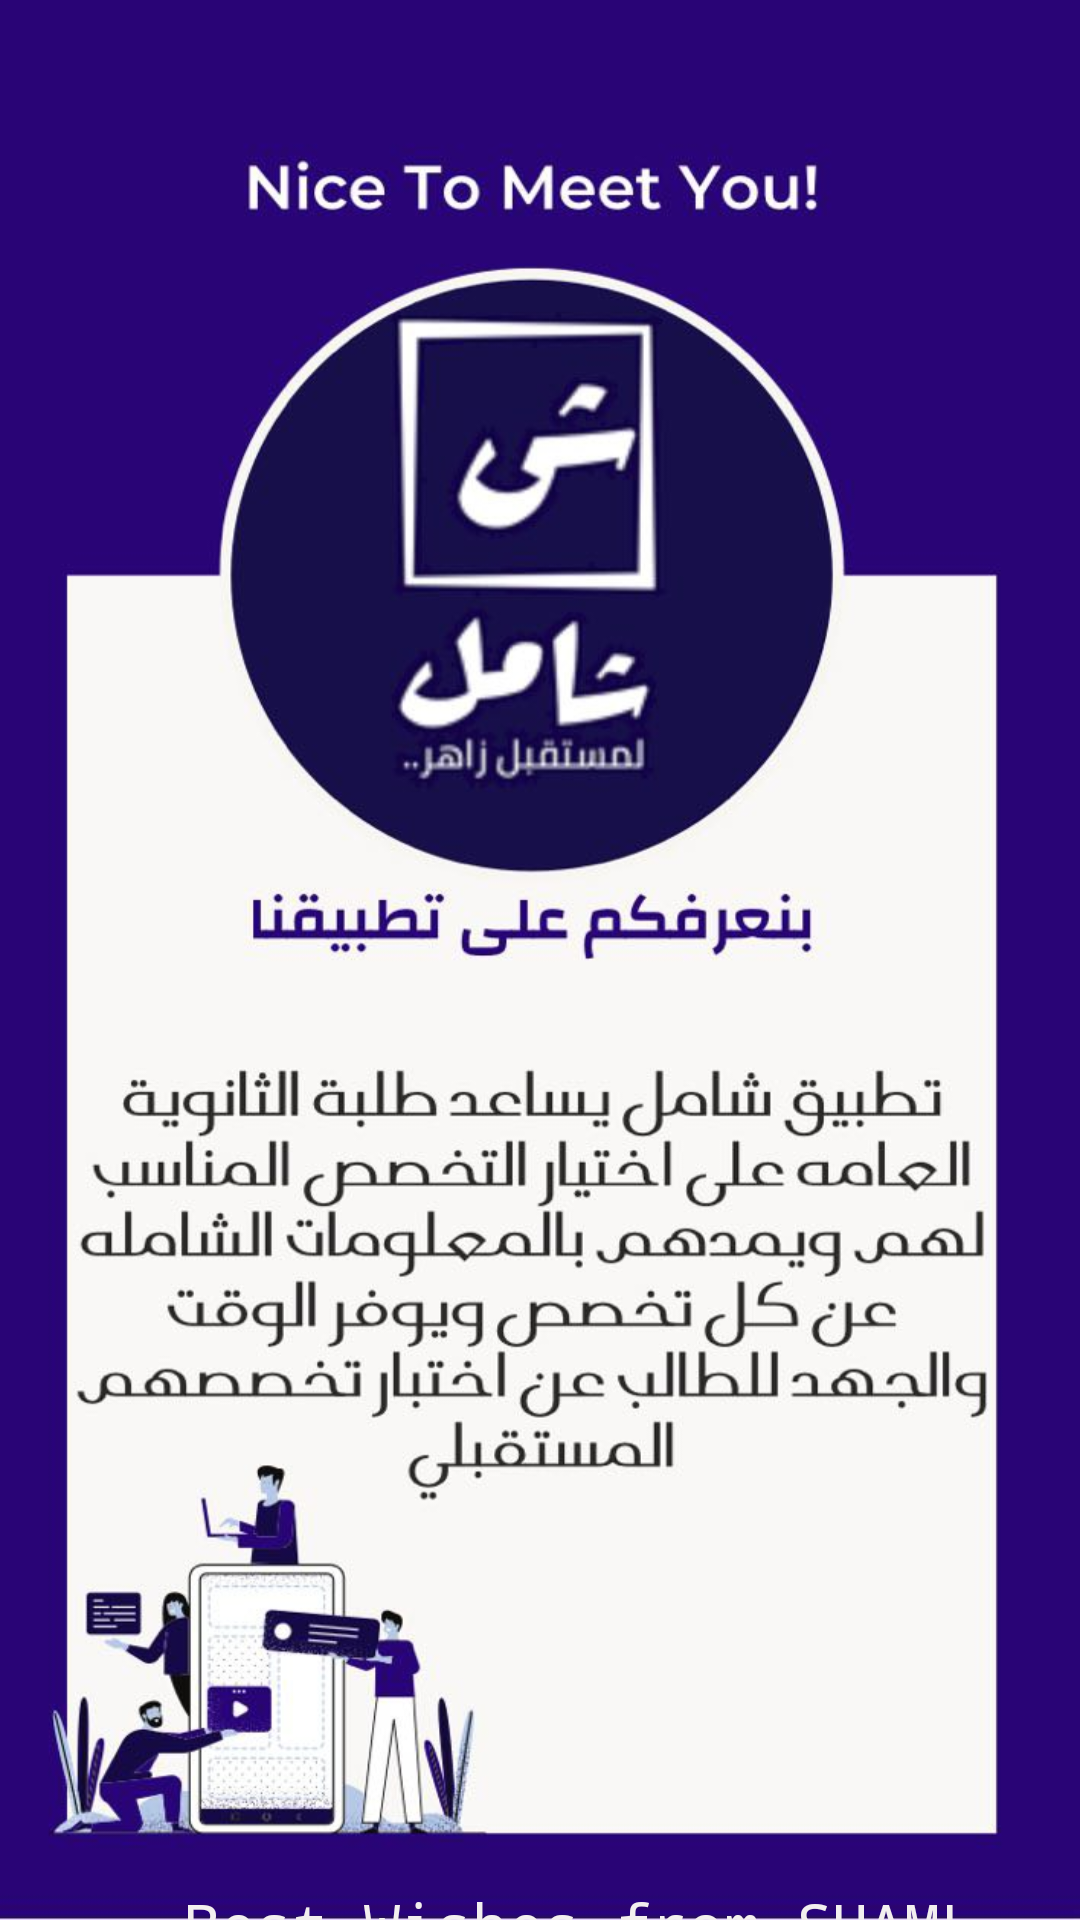

This screen was rendered from an Android layout file. Write that file and the resources it references.
<!-- AndroidManifest.xml: application theme Theme.SHAML -->
<!-- res/layout/activity_about.xml -->
<?xml version="1.0" encoding="utf-8"?>
<androidx.constraintlayout.widget.ConstraintLayout xmlns:android="http://schemas.android.com/apk/res/android"
    xmlns:app="http://schemas.android.com/apk/res-auto"
    xmlns:tools="http://schemas.android.com/tools"
    android:layout_width="match_parent"
    android:layout_height="match_parent"
    android:background="@drawable/img_3"
    tools:context=".AboutActivity">

    <TextView
        android:id="@+id/textView13"
        android:layout_width="wrap_content"
        android:layout_height="wrap_content"
        android:layout_marginStart="84dp"
        android:layout_marginTop="628dp"
        android:layout_marginEnd="269dp"
        android:fontFamily="monospace"
        android:text="Best Wishes from SHAML "
        android:textColor="#F3EFEF"
        android:textSize="20sp"
        app:layout_constraintEnd_toEndOf="parent"
        app:layout_constraintHorizontal_bias="0.085"
        app:layout_constraintStart_toStartOf="parent"
        app:layout_constraintTop_toTopOf="parent" />
</androidx.constraintlayout.widget.ConstraintLayout>
<!-- resources referenced by this layout -->
<resources>
  <!-- drawable img_3: png bitmap (drawable-v24, 438445 bytes) -->
  <style name="Theme.SHAML" parent="Theme.AppCompat.Light.NoActionBar">
          
          <item name="colorPrimary">@color/purple_500</item>
          <item name="colorPrimaryVariant">@color/purple_700</item>
          <item name="colorOnPrimary">@color/white</item>
          
          <item name="colorSecondary">@color/teal_200</item>
          <item name="colorSecondaryVariant">@color/teal_700</item>
          <item name="colorOnSecondary">@color/black</item>
          
          <item name="android:statusBarColor" tools:targetApi="l">?attr/colorPrimaryVariant</item>
          
      </style>
  <color name="purple_500">#090809</color>
  <color name="purple_700">#383839</color>
  <color name="white">#FFFFFFFF</color>
  <color name="teal_200">#FF03DAC5</color>
  <color name="teal_700">#FF018786</color>
  <color name="black">#FF000000</color>
</resources>
